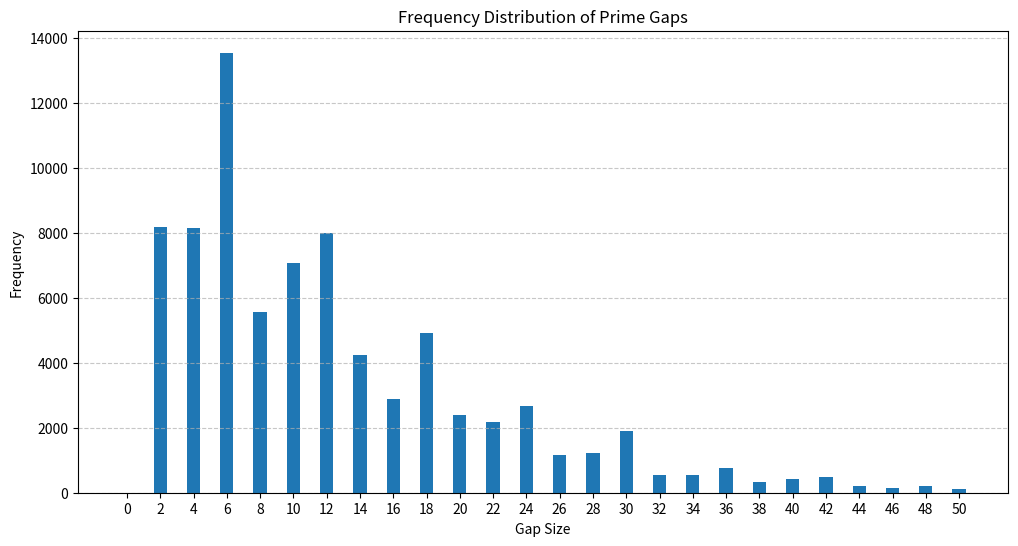

Write the Python code that produced this figure.
import numpy as np
import matplotlib.pyplot as plt
from sympy import sieve, prime

def generate_primes_and_gaps(n):
    primes = list(sieve.primerange(2, n))
    gaps = [primes[i+1] - primes[i] for i in range(len(primes)-1)]
    return primes, gaps

def plot_gap_frequency(gaps, max_gap=50):
    gap_counts = np.bincount(gaps)
    gap_counts = gap_counts[:max_gap+1]  # Limit to max_gap for better visualization
    
    plt.figure(figsize=(12, 6))
    plt.bar(range(len(gap_counts)), gap_counts, align='center')
    plt.title('Frequency Distribution of Prime Gaps')
    plt.xlabel('Gap Size')
    plt.ylabel('Frequency')
    plt.xticks(range(0, max_gap+1, 2))
    plt.grid(axis='y', linestyle='--', alpha=0.7)
    plt.show()

def main():
    n = 1000000  # Generate primes up to this number
    max_gap_to_display = 50  # Maximum gap size to display in the plot

    print(f"Generating primes up to {n}...")
    primes, gaps = generate_primes_and_gaps(n)
    
    print(f"Number of primes generated: {len(primes)}")
    print(f"Number of gaps calculated: {len(gaps)}")
    
    print("Plotting frequency distribution...")
    plot_gap_frequency(gaps, max_gap_to_display)

    print(f"Largest gap found: {max(gaps)}")
    print(f"Average gap size: {sum(gaps)/len(gaps):.2f}")

if __name__ == "__main__":
    main()
